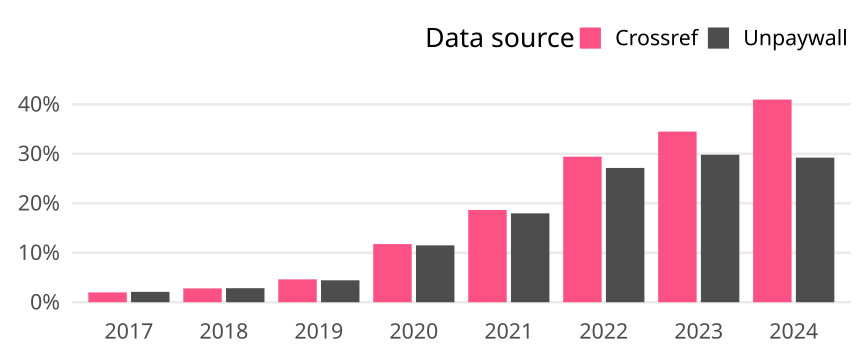

The table this chart was drawn from, first rows:
cr_year, cat, article_total, name, oa_articles, oa_share
2017, Global, 28287, Crossref, 564, 0.01994
2017, Global, 28287, Unpaywall, 593, 0.02096
2018, Global, 28997, Crossref, 812, 0.028
2018, Global, 28997, Unpaywall, 823, 0.02838
2019, Global, 28884, Crossref, 1336, 0.04625
2019, Global, 28884, Unpaywall, 1282, 0.04438
2020, Global, 30018, Crossref, 3529, 0.1176
2020, Global, 30018, Unpaywall, 3451, 0.115
2021, Global, 29164, Crossref, 5441, 0.1866
2021, Global, 29164, Unpaywall, 5241, 0.1797
2022, Global, 27285, Crossref, 8029, 0.2943
2022, Global, 27285, Unpaywall, 7409, 0.2715
2023, Global, 27289, Crossref, 9416, 0.345
2023, Global, 27289, Unpaywall, 8137, 0.2982
2024, Global, 16063, Crossref, 6581, 0.4097
2024, Global, 16063, Unpaywall, 4696, 0.2923
